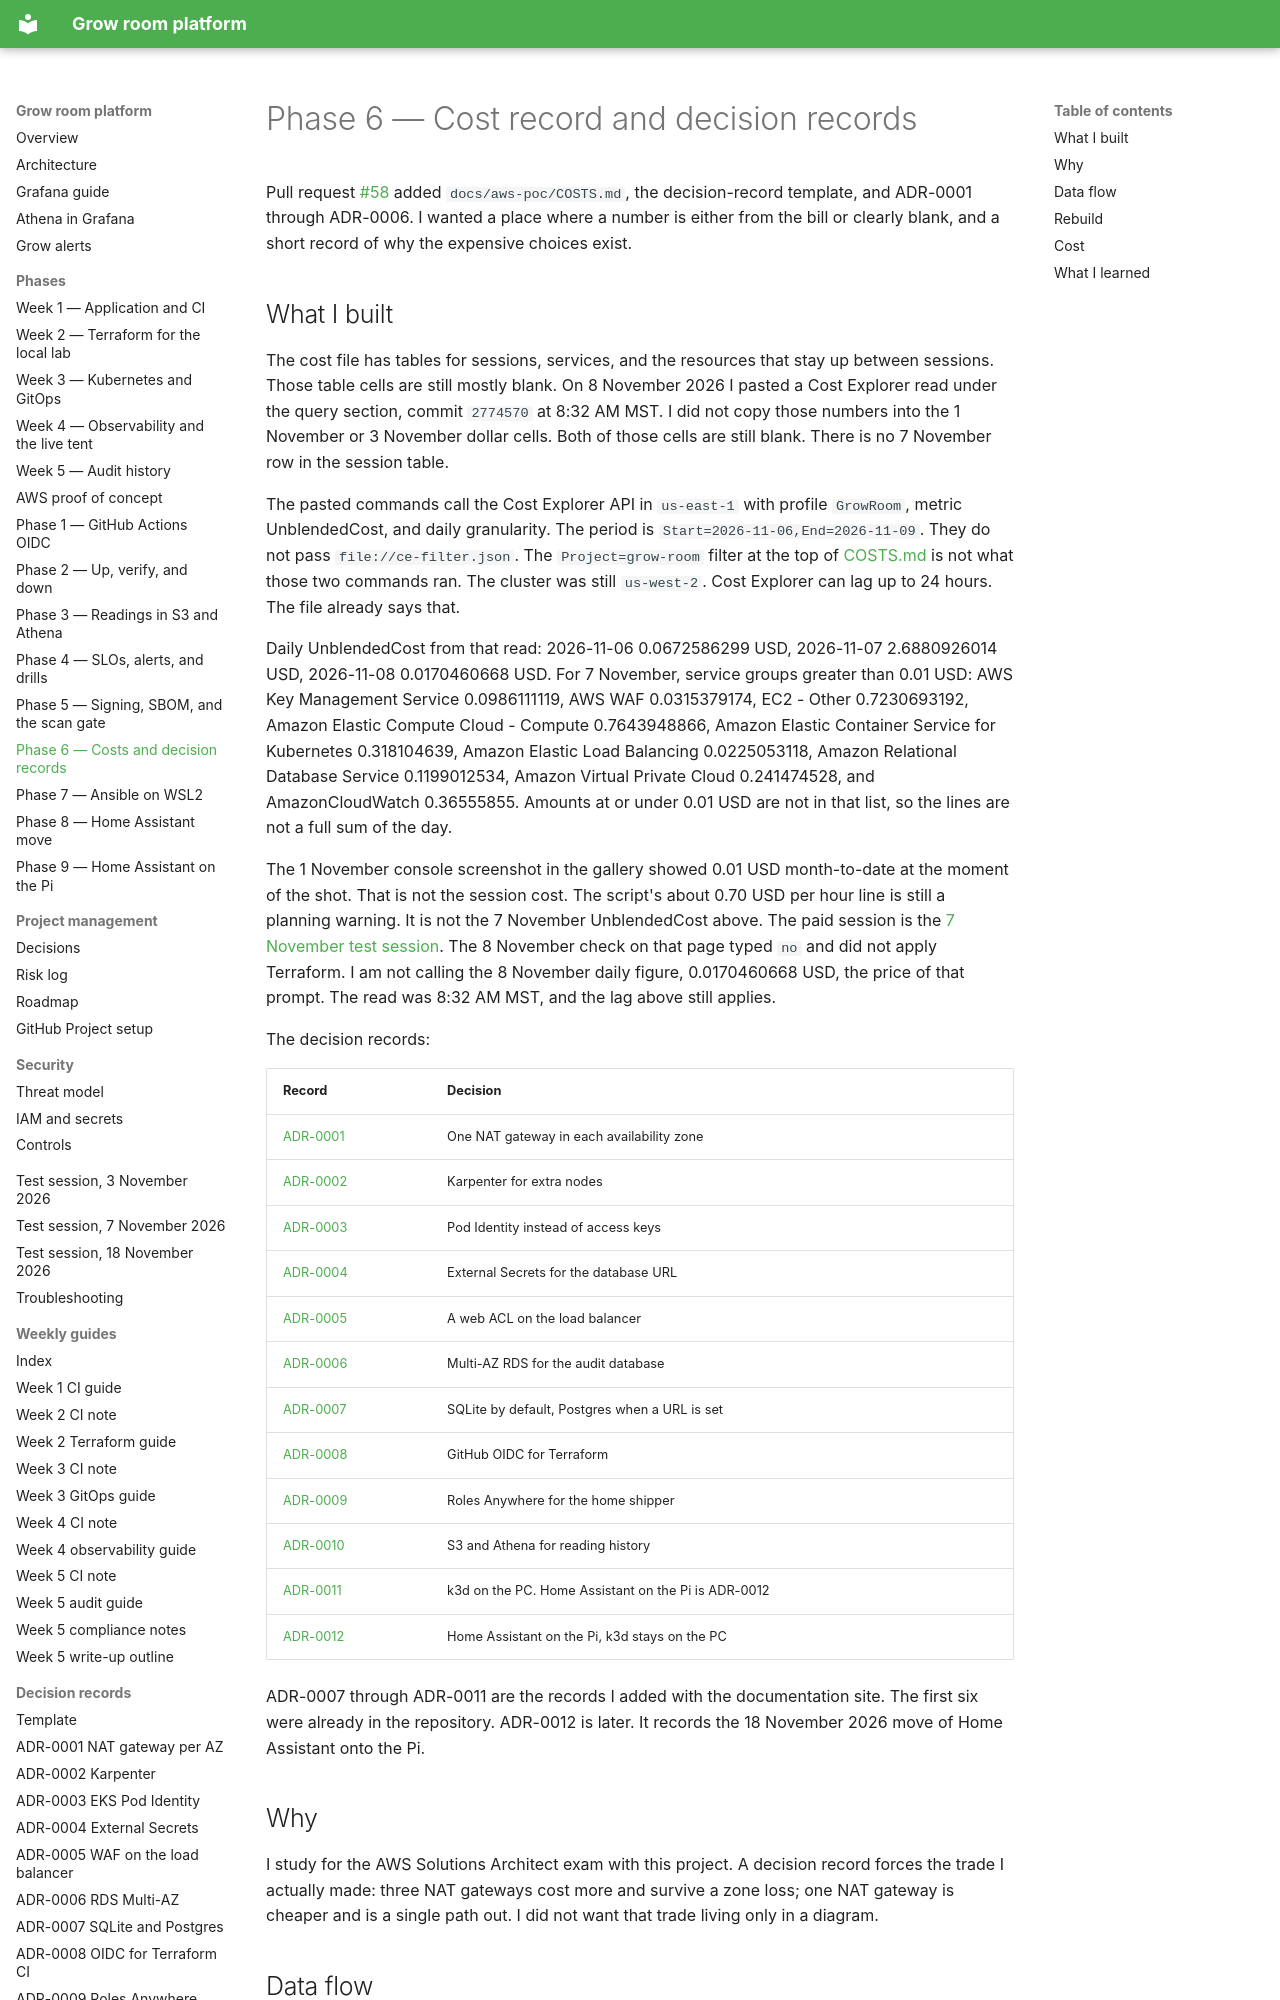

repository: TontoBlanco/grow-room-platform · page: phases/phase-6-costs-and-adrs/index.html · generator: mkdocs

# Phase 6 — Cost record and decision records

Pull request [#58](https://github.com/TontoBlanco/grow-room-platform/pull/58) added `docs/aws-poc/COSTS.md`, the decision-record template, and ADR-0001 through ADR-0006. I wanted a place where a number is either from the bill or clearly blank, and a short record of why the expensive choices exist.

## What I built

The cost file has tables for sessions, services, and the resources that stay up between sessions. Those table cells are still mostly blank. On 8 November 2026 I pasted a Cost Explorer read under the query section, commit `2774570` at 8:32 AM MST. I did not copy those numbers into the 1 November or 3 November dollar cells. Both of those cells are still blank. There is no 7 November row in the session table.

The pasted commands call the Cost Explorer API in `us-east-1` with profile `GrowRoom`, metric UnblendedCost, and daily granularity. The period is `Start=2026-11-06,End=2026-11-09`. They do not pass `file://ce-filter.json`. The `Project=grow-room` filter at the top of [COSTS.md](../aws-poc/COSTS.md) is not what those two commands ran. The cluster was still `us-west-2`. Cost Explorer can lag up to 24 hours. The file already says that.

Daily UnblendedCost from that read: 2026-11-06 0.0672586299 USD, 2026-11-07 2.6880926014 USD, 2026-11-08 0.0170460668 USD. For 7 November, service groups greater than 0.01 USD: AWS Key Management Service 0.0986111119, AWS WAF 0.0315379174, EC2 - Other 0.7230693192, Amazon Elastic Compute Cloud - Compute 0.7643948866, Amazon Elastic Container Service for Kubernetes 0.318104639, Amazon Elastic Load Balancing 0.0225053118, Amazon Relational Database Service 0.1199012534, Amazon Virtual Private Cloud 0.241474528, and AmazonCloudWatch 0.36555855. Amounts at or under 0.01 USD are not in that list, so the lines are not a full sum of the day.

The 1 November console screenshot in the gallery showed 0.01 USD month-to-date at the moment of the shot. That is not the session cost. The script's about 0.70 USD per hour line is still a planning warning. It is not the 7 November UnblendedCost above. The paid session is the [7 November test session](../test-session/2026-11-07.md). The 8 November check on that page typed `no` and did not apply Terraform. I am not calling the 8 November daily figure, 0.0170460668 USD, the price of that prompt. The read was 8:32 AM MST, and the lag above still applies.

The decision records:

| Record | Decision |
| --- | --- |
| [ADR-0001](../adr/0001-nat-gateway-per-az.md) | One NAT gateway in each availability zone |
| [ADR-0002](../adr/0002-karpenter-for-node-scaling.md) | Karpenter for extra nodes |
| [ADR-0003](../adr/0003-eks-pod-identity.md) | Pod Identity instead of access keys |
| [ADR-0004](../adr/0004-external-secrets-operator.md) | External Secrets for the database URL |
| [ADR-0005](../adr/0005-aws-waf-on-alb.md) | A web ACL on the load balancer |
| [ADR-0006](../adr/0006-rds-multi-az.md) | Multi-AZ RDS for the audit database |
| [ADR-0007](../adr/0007-sqlite-and-postgres.md) | SQLite by default, Postgres when a URL is set |
| [ADR-0008](../adr/0008-oidc-for-terraform-ci.md) | GitHub OIDC for Terraform |
| [ADR-0009](../adr/0009-roles-anywhere-shipper.md) | Roles Anywhere for the home shipper |
| [ADR-0010](../adr/0010-s3-and-athena.md) | S3 and Athena for reading history |
| [ADR-0011](../adr/0011-k3d-instead-of-a-pi.md) | k3d on the PC. Home Assistant on the Pi is ADR-0012 |
| [ADR-0012](../adr/0012-home-assistant-on-the-pi.md) | Home Assistant on the Pi, k3d stays on the PC |

ADR-0007 through ADR-0011 are the records I added with the documentation site. The first six were already in the repository. ADR-0012 is later. It records the 18 November 2026 move of Home Assistant onto the Pi.
